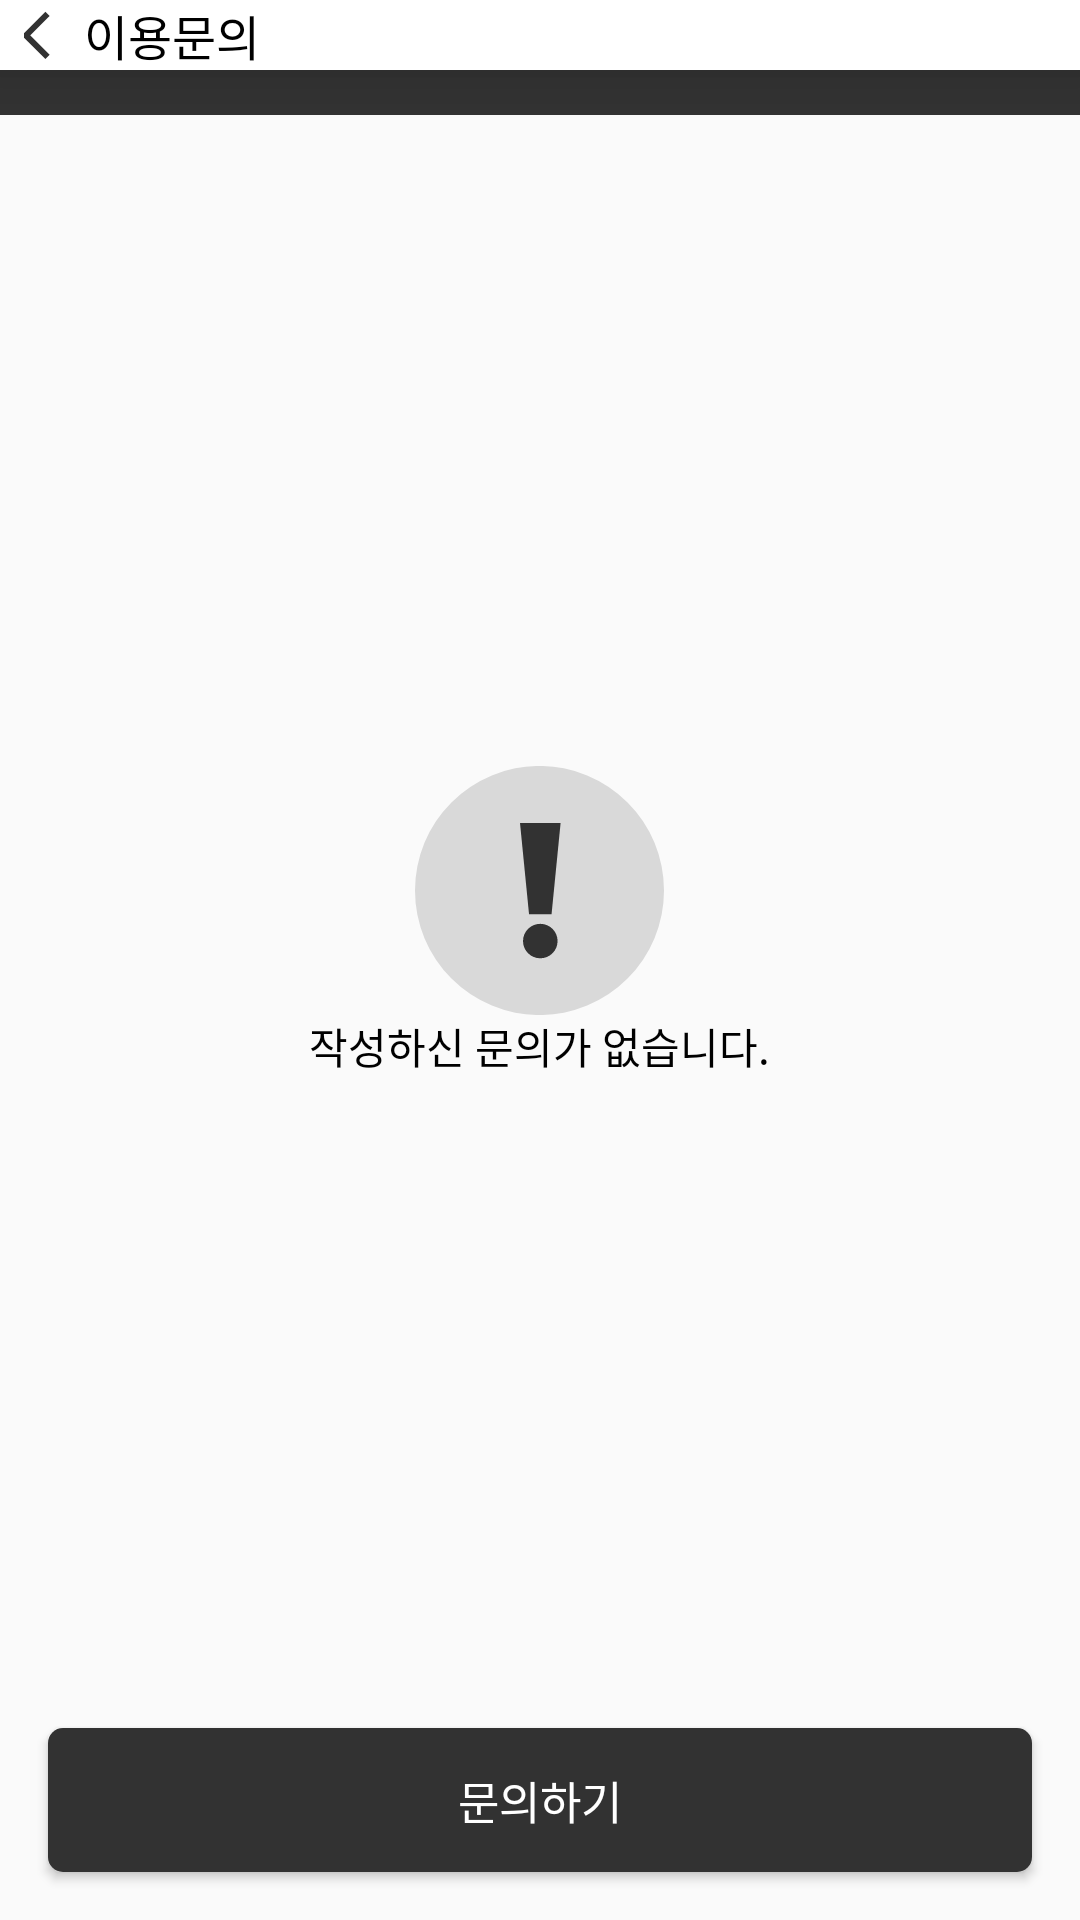

Produce the Android XML layout that renders to this screen, including the resource entries it uses.
<!-- AndroidManifest.xml: application theme Theme.AppCompat.Light.NoActionBar -->
<!-- res/layout/activity_inquiry.xml -->
<?xml version="1.0" encoding="utf-8"?>
<androidx.constraintlayout.widget.ConstraintLayout xmlns:android="http://schemas.android.com/apk/res/android"
    xmlns:app="http://schemas.android.com/apk/res-auto"
    xmlns:tools="http://schemas.android.com/tools"
    android:layout_width="match_parent"
    android:layout_height="match_parent">

    <LinearLayout
        android:id="@+id/top_bar"
        android:layout_width="match_parent"
        android:layout_height="wrap_content"
        android:background="@color/white"
        android:elevation="10dp"
        android:orientation="horizontal"
        android:paddingStart="8dp"
        android:paddingEnd="8dp"
        app:layout_constraintTop_toTopOf="parent">

        <ImageButton
            android:id="@+id/backKey"
            android:layout_width="20dp"
            android:layout_height="match_parent"
            android:background="@color/white"
            android:paddingStart="2dp"
            android:src="@drawable/ic_back_sharp" />

        <TextView
            android:layout_width="0dp"
            android:layout_height="match_parent"
            android:layout_weight="1"
            android:fontFamily="@font/notosanskrmedium"
            android:gravity="start"
            android:text="이용문의"
            android:textColor="@color/black"
            android:textSize="16sp" />

        <ImageButton
            android:layout_width="20dp"
            android:layout_height="match_parent"
            android:background="@color/white" />
    </LinearLayout>
    <View
        android:id="@+id/top_sec"
        android:layout_width="match_parent"
        android:layout_height="15dp"
        app:layout_constraintTop_toBottomOf="@id/top_bar"
        android:background="@color/mainBlack"/>
    <FrameLayout
        android:layout_width="match_parent"
        android:layout_height="0dp"
        app:layout_constraintBottom_toTopOf="@id/goRealInquiry"
        app:layout_constraintTop_toBottomOf="@id/top_sec">

        <androidx.recyclerview.widget.RecyclerView
            android:id="@+id/inquiryRecyclerView"
            android:layout_width="match_parent"
            android:layout_height="wrap_content"
            android:layout_marginStart="20dp"
            android:layout_marginEnd="20dp"
            android:layout_marginBottom="20dp"
            android:visibility="gone"
            app:layout_constraintTop_toBottomOf="@id/top_sec" />

        <LinearLayout
            android:id="@+id/theCenter"
            android:layout_width="wrap_content"
            android:layout_height="wrap_content"
            android:layout_gravity="center"
            android:orientation="vertical"
            app:layout_constraintBottom_toTopOf="@id/goRealInquiry"
            app:layout_constraintEnd_toEndOf="parent"
            app:layout_constraintStart_toStartOf="parent"
            app:layout_constraintTop_toBottomOf="@id/top_sec">

            <ImageView
                android:layout_width="wrap_content"
                android:layout_height="wrap_content"
                android:layout_gravity="center"
                android:src="@drawable/ic_group_8825" />

            <TextView
                android:layout_width="wrap_content"
                android:layout_height="wrap_content"
                android:text="작성하신 문의가 없습니다."
                android:textColor="@color/black" />
        </LinearLayout>
    </FrameLayout>

    <androidx.appcompat.widget.AppCompatButton
        android:id="@+id/goRealInquiry"
        android:layout_width="match_parent"
        android:layout_height="wrap_content"
        android:layout_margin="16dp"
        android:background="@drawable/click_button"
        android:gravity="center"
        android:padding="12dp"
        android:text="문의하기"
        android:textColor="@color/white"
        android:textSize="15sp"
        app:layout_constraintBottom_toBottomOf="parent" />

</androidx.constraintlayout.widget.ConstraintLayout>
<!-- resources referenced by this layout -->
<resources>
  <color name="black">#FF000000</color>
  <color name="mainBlack">#FF323232</color>
  <color name="white">#FFFFFFFF</color>
  <!-- drawable click_button (drawable) -->
  <?xml version="1.0" encoding="utf-8"?>
  <shape xmlns:android="http://schemas.android.com/apk/res/android">
      <solid android:color="@color/mainBlack"/>
      <corners
        android:radius="5dp"/>
  
  
  </shape>
  <!-- drawable ic_back_sharp (drawable) -->
  <vector xmlns:android="http://schemas.android.com/apk/res/android"
      android:width="23dp"
      android:height="23dp"
      android:viewportWidth="23"
      android:viewportHeight="23">
    <group>
      <clip-path
          android:pathData="M0,0h23v23h-23z"/>
      <path
          android:pathData="M7.4688,5L1,11.4688L7.4688,17.9375"
          android:strokeWidth="2"
          android:fillColor="#00000000"
          android:strokeColor="#323232"
          android:strokeLineCap="square"/>
    </group>
  </vector>
  <!-- drawable ic_group_8825 (drawable) -->
  <vector xmlns:android="http://schemas.android.com/apk/res/android"
      android:width="83dp"
      android:height="83dp"
      android:viewportWidth="83"
      android:viewportHeight="83">
    <path
        android:pathData="M41.5,41.5m-41.5,0a41.5,41.5 0,1 1,83 0a41.5,41.5 0,1 1,-83 0"
        android:fillColor="#D9D9D9"/>
    <path
        android:pathData="M45.5155,49.398H38.0143L35,19H48.5306L45.5155,49.398Z"
        android:fillColor="#323232"/>
    <path
        android:pathData="M41.7647,64.1021C44.946,64.1021 47.525,61.5288 47.525,58.3546C47.525,55.1803 44.946,52.6071 41.7647,52.6071C38.5834,52.6071 36.0044,55.1803 36.0044,58.3546C36.0044,61.5288 38.5834,64.1021 41.7647,64.1021Z"
        android:fillColor="#323232"/>
  </vector>
</resources>
